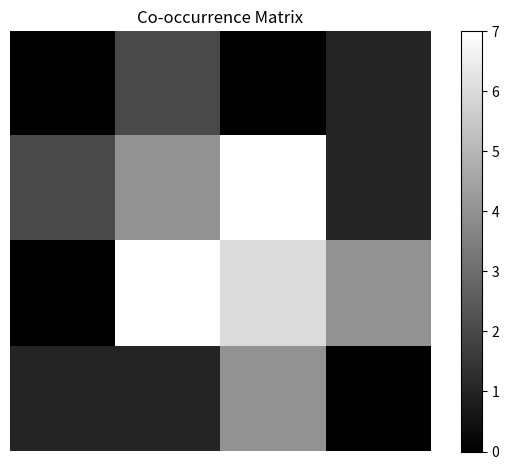

This chart was generated by the following Python code:
'''
========================================================================
        ╦ ╦┌─┐┌─┐┌─┐┌─┐┌┬┐  ╔╦╗┌─┐┌─┐┌┬┐┬ ┬  ╔╗ ┌─┐┬  ┌─┐┬ ┬┌─┐
        ╠═╣│ │└─┐└─┐├─┤│││  ║║║├─┤│ ┬ ││└┬┘  ╠╩╗├─┤│  ├─┤├─┤├─┤
        ╩ ╩└─┘└─┘└─┘┴ ┴┴ ┴  ╩ ╩┴ ┴└─┘─┴┘ ┴   ╚═╝┴ ┴┴─┘┴ ┴┴ ┴┴ ┴
========================================================================
# Author: Hossam Magdy Balaha
# Initial Creation Date: May 29th, 2024
# Last Modification Date: Jan 21st, 2025
# Permissions and Citation: Refer to the README file.
'''

# Import necessary libraries.
import numpy as np
import matplotlib.pyplot as plt

# Define parameters for the co-occurrence matrix calculation.
d = 1  # Distance between pixel pairs.
theta = 0  # Angle (in degrees) for the direction of pixel pairs.
isSymmetric = True  # Whether to make the co-occurrence matrix symmetric.

# Define the input matrix (image).
A = [
  [1, 2, 3, 2, 1],
  [3, 1, 2, 1, 0],
  [0, 3, 2, 2, 1],
  [1, 1, 1, 2, 2],
  [3, 2, 2, 1, 0],
]
A = np.array(A)  # Convert the list to a NumPy array.

# Print the input matrix.
print("Matrix:")
print(A)

# Determine the number of unique intensity levels in the matrix.
N = np.max(A) + 1  # Maximum intensity value + 1.

# Initialize the co-occurrence matrix with zeros.
coMatrix = np.zeros((N, N))  # Create an N x N matrix filled with zeros.

# Convert the angle from degrees to radians.
theta = np.radians(theta)  # Convert theta to radians for trigonometric calculations.

# Iterate over each pixel in the matrix to calculate the co-occurrence matrix.
for xLoc in range(A.shape[1]):  # Loop through columns.
  for yLoc in range(A.shape[0]):  # Loop through rows.
    startLoc = (yLoc, xLoc)  # Current pixel location (row, column).

    # Calculate the target pixel location based on distance and angle.
    xTarget = xLoc + np.round(d * np.cos(theta))  # Target column.
    yTarget = yLoc - np.round(d * np.sin(theta))  # Target row.
    endLoc = (int(yTarget), int(xTarget))  # Target pixel location.

    # Check if the target location is within the bounds of the matrix.
    if (
      (endLoc[0] < 0)  # Target row is above the top edge.
      or (endLoc[0] >= A.shape[0])  # Target row is below the bottom edge.
      or (endLoc[1] < 0)  # Target column is to the left of the left edge.
      or (endLoc[1] >= A.shape[1])  # Target column is to the right of the right edge.
    ):
      continue  # Skip this pair if the target is out of bounds.

    # Increment the co-occurrence matrix at the corresponding location.
    coMatrix[A[endLoc], A[startLoc]] += 1  # Increment the count for the pair (start, end).

    # Print the current pair and the updated co-occurrence matrix.
    print(
      f"Start: {startLoc}, End: {endLoc}",  # Print the start and end locations.
      f"Increment (x={A[startLoc]}, y={A[endLoc]}) by 1."  # Print the intensity values.
    )

# If symmetric, add the transpose of the co-occurrence matrix to itself.
if isSymmetric:
  coMatrix += coMatrix.T  # Make the co-occurrence matrix symmetric.

# Print the final co-occurrence matrix.
print("Co-occurrence Matrix:")
print(coMatrix)

# Display the co-occurrence matrix as a grayscale image.
plt.figure()  # Create a new figure.
plt.imshow(coMatrix, cmap="gray")  # Display the co-occurrence matrix in grayscale.
plt.title("Co-occurrence Matrix")  # Set the title of the plot.
plt.colorbar()  # Add a color bar to show intensity values.
plt.axis("off")  # Hide the axes.
plt.tight_layout()  # Adjust the layout for better visualization.
plt.show()  # Display the plot.
